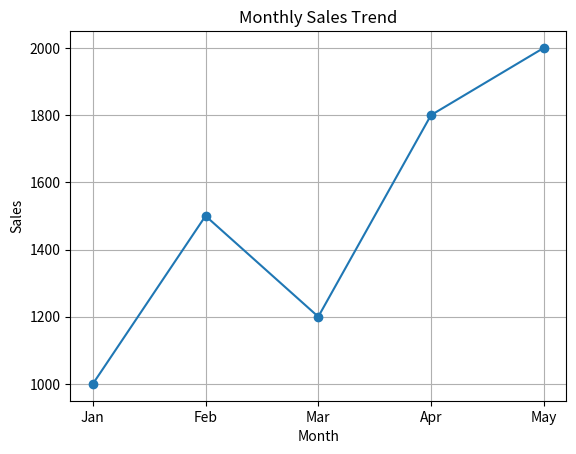
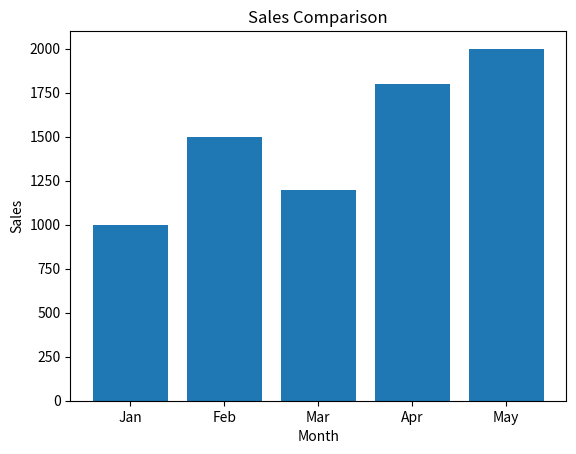

Write Python code to recreate these figures, in order.

import pandas as pd
import matplotlib.pyplot as plt

# Sample dataset
data = {
    'month': ['Jan', 'Feb', 'Mar', 'Apr', 'May'],
    'sales': [1000, 1500, 1200, 1800, 2000]
}

df = pd.DataFrame(data)

# Line Chart
plt.figure()
plt.plot(df['month'], df['sales'], marker='o')
plt.title("Monthly Sales Trend")
plt.xlabel("Month")
plt.ylabel("Sales")
plt.grid()

# Save chart
plt.savefig("sales_trend.png")

# Bar Chart
plt.figure()
plt.bar(df['month'], df['sales'])
plt.title("Sales Comparison")
plt.xlabel("Month")
plt.ylabel("Sales")

# Save chart
plt.savefig("sales_bar.png")

print("Charts created successfully!")
